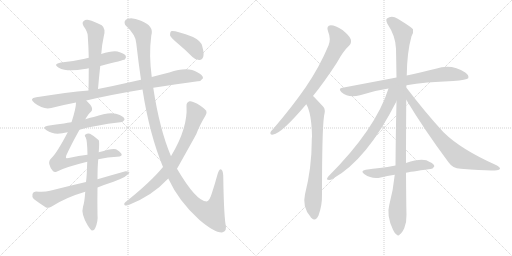
t = 0.00 s
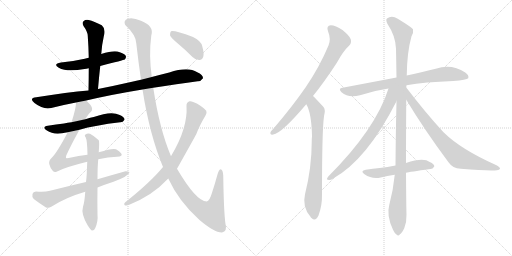
t = 2.88 s
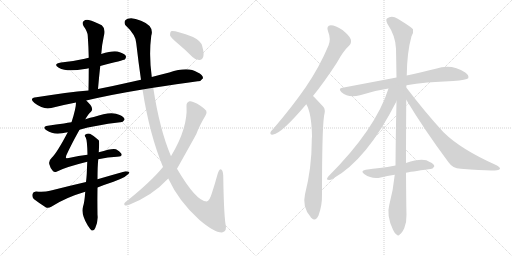
t = 5.75 s
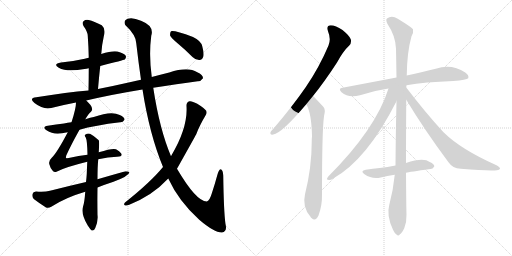
t = 8.63 s
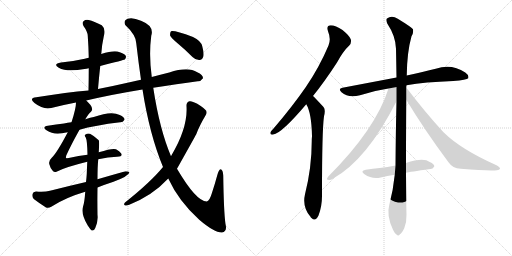
t = 11.50 s
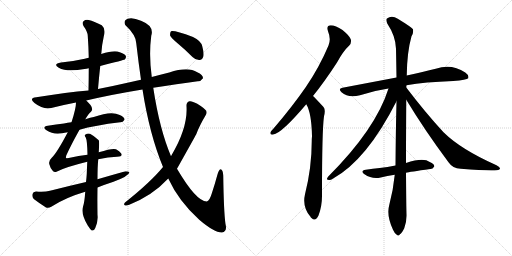
t = 14.38 s

The animated SVG that drew these frames (rendered in a browser with its animation timeline set to each time). Animation: 17 CSS @keyframes rules; one cycle of 14.38 s.

<svg version="1.1" viewBox="0 0 2048 1024" xmlns="http://www.w3.org/2000/svg">
  <g stroke="lightgray" stroke-dasharray="1,1" stroke-width="1" transform="scale(4, 4)">
    <line x1="0" y1="0" x2="256" y2="256"></line>
    <line x1="256" y1="0" x2="0" y2="256"></line>
    <line x1="128" y1="0" x2="128" y2="256"></line>
    <line x1="0" y1="128" x2="256" y2="128"></line>
    <line x1="256" y1="0" x2="512" y2="256"></line>
    <line x1="512" y1="0" x2="256" y2="256"></line>
    <line x1="384" y1="0" x2="384" y2="256"></line>
    <line x1="256" y1="128" x2="512" y2="128"></line>
  </g>
<g transform="scale(1, -1) translate(0, -850)">
   <style type="text/css">
    @keyframes keyframes0 {
      from {
       stroke: black;
       stroke-dashoffset: 517;
       stroke-width: 128;
       }
       63% {
       animation-timing-function: step-end;
       stroke: black;
       stroke-dashoffset: 0;
       stroke-width: 128;
       }
       to {
       stroke: black;
       stroke-width: 1024;
       }
       }
       #make-me-a-hanzi-animation-0 {
         animation: keyframes0 0.670736s both;
         animation-delay: 0.000000s;
         animation-timing-function: linear;
       }
    @keyframes keyframes1 {
      from {
       stroke: black;
       stroke-dashoffset: 539;
       stroke-width: 128;
       }
       64% {
       animation-timing-function: step-end;
       stroke: black;
       stroke-dashoffset: 0;
       stroke-width: 128;
       }
       to {
       stroke: black;
       stroke-width: 1024;
       }
       }
       #make-me-a-hanzi-animation-1 {
         animation: keyframes1 0.688639s both;
         animation-delay: 0.670736s;
         animation-timing-function: linear;
       }
    @keyframes keyframes2 {
      from {
       stroke: black;
       stroke-dashoffset: 928;
       stroke-width: 128;
       }
       75% {
       animation-timing-function: step-end;
       stroke: black;
       stroke-dashoffset: 0;
       stroke-width: 128;
       }
       to {
       stroke: black;
       stroke-width: 1024;
       }
       }
       #make-me-a-hanzi-animation-2 {
         animation: keyframes2 1.005208s both;
         animation-delay: 1.359375s;
         animation-timing-function: linear;
       }
    @keyframes keyframes3 {
      from {
       stroke: black;
       stroke-dashoffset: 563;
       stroke-width: 128;
       }
       65% {
       animation-timing-function: step-end;
       stroke: black;
       stroke-dashoffset: 0;
       stroke-width: 128;
       }
       to {
       stroke: black;
       stroke-width: 1024;
       }
       }
       #make-me-a-hanzi-animation-3 {
         animation: keyframes3 0.708171s both;
         animation-delay: 2.364583s;
         animation-timing-function: linear;
       }
    @keyframes keyframes4 {
      from {
       stroke: black;
       stroke-dashoffset: 760;
       stroke-width: 128;
       }
       71% {
       animation-timing-function: step-end;
       stroke: black;
       stroke-dashoffset: 0;
       stroke-width: 128;
       }
       to {
       stroke: black;
       stroke-width: 1024;
       }
       }
       #make-me-a-hanzi-animation-4 {
         animation: keyframes4 0.868490s both;
         animation-delay: 3.072754s;
         animation-timing-function: linear;
       }
    @keyframes keyframes5 {
      from {
       stroke: black;
       stroke-dashoffset: 635;
       stroke-width: 128;
       }
       67% {
       animation-timing-function: step-end;
       stroke: black;
       stroke-dashoffset: 0;
       stroke-width: 128;
       }
       to {
       stroke: black;
       stroke-width: 1024;
       }
       }
       #make-me-a-hanzi-animation-5 {
         animation: keyframes5 0.766764s both;
         animation-delay: 3.941243s;
         animation-timing-function: linear;
       }
    @keyframes keyframes6 {
      from {
       stroke: black;
       stroke-dashoffset: 646;
       stroke-width: 128;
       }
       68% {
       animation-timing-function: step-end;
       stroke: black;
       stroke-dashoffset: 0;
       stroke-width: 128;
       }
       to {
       stroke: black;
       stroke-width: 1024;
       }
       }
       #make-me-a-hanzi-animation-6 {
         animation: keyframes6 0.775716s both;
         animation-delay: 4.708008s;
         animation-timing-function: linear;
       }
    @keyframes keyframes7 {
      from {
       stroke: black;
       stroke-dashoffset: 1311;
       stroke-width: 128;
       }
       81% {
       animation-timing-function: step-end;
       stroke: black;
       stroke-dashoffset: 0;
       stroke-width: 128;
       }
       to {
       stroke: black;
       stroke-width: 1024;
       }
       }
       #make-me-a-hanzi-animation-7 {
         animation: keyframes7 1.316895s both;
         animation-delay: 5.483724s;
         animation-timing-function: linear;
       }
    @keyframes keyframes8 {
      from {
       stroke: black;
       stroke-dashoffset: 766;
       stroke-width: 128;
       }
       71% {
       animation-timing-function: step-end;
       stroke: black;
       stroke-dashoffset: 0;
       stroke-width: 128;
       }
       to {
       stroke: black;
       stroke-width: 1024;
       }
       }
       #make-me-a-hanzi-animation-8 {
         animation: keyframes8 0.873372s both;
         animation-delay: 6.800618s;
         animation-timing-function: linear;
       }
    @keyframes keyframes9 {
      from {
       stroke: black;
       stroke-dashoffset: 402;
       stroke-width: 128;
       }
       57% {
       animation-timing-function: step-end;
       stroke: black;
       stroke-dashoffset: 0;
       stroke-width: 128;
       }
       to {
       stroke: black;
       stroke-width: 1024;
       }
       }
       #make-me-a-hanzi-animation-9 {
         animation: keyframes9 0.577148s both;
         animation-delay: 7.673991s;
         animation-timing-function: linear;
       }
    @keyframes keyframes10 {
      from {
       stroke: black;
       stroke-dashoffset: 773;
       stroke-width: 128;
       }
       72% {
       animation-timing-function: step-end;
       stroke: black;
       stroke-dashoffset: 0;
       stroke-width: 128;
       }
       to {
       stroke: black;
       stroke-width: 1024;
       }
       }
       #make-me-a-hanzi-animation-10 {
         animation: keyframes10 0.879069s both;
         animation-delay: 8.251139s;
         animation-timing-function: linear;
       }
    @keyframes keyframes11 {
      from {
       stroke: black;
       stroke-dashoffset: 732;
       stroke-width: 128;
       }
       70% {
       animation-timing-function: step-end;
       stroke: black;
       stroke-dashoffset: 0;
       stroke-width: 128;
       }
       to {
       stroke: black;
       stroke-width: 1024;
       }
       }
       #make-me-a-hanzi-animation-11 {
         animation: keyframes11 0.845703s both;
         animation-delay: 9.130208s;
         animation-timing-function: linear;
       }
    @keyframes keyframes12 {
      from {
       stroke: black;
       stroke-dashoffset: 762;
       stroke-width: 128;
       }
       71% {
       animation-timing-function: step-end;
       stroke: black;
       stroke-dashoffset: 0;
       stroke-width: 128;
       }
       to {
       stroke: black;
       stroke-width: 1024;
       }
       }
       #make-me-a-hanzi-animation-12 {
         animation: keyframes12 0.870117s both;
         animation-delay: 9.975911s;
         animation-timing-function: linear;
       }
    @keyframes keyframes13 {
      from {
       stroke: black;
       stroke-dashoffset: 1119;
       stroke-width: 128;
       }
       78% {
       animation-timing-function: step-end;
       stroke: black;
       stroke-dashoffset: 0;
       stroke-width: 128;
       }
       to {
       stroke: black;
       stroke-width: 1024;
       }
       }
       #make-me-a-hanzi-animation-13 {
         animation: keyframes13 1.160645s both;
         animation-delay: 10.846029s;
         animation-timing-function: linear;
       }
    @keyframes keyframes14 {
      from {
       stroke: black;
       stroke-dashoffset: 709;
       stroke-width: 128;
       }
       70% {
       animation-timing-function: step-end;
       stroke: black;
       stroke-dashoffset: 0;
       stroke-width: 128;
       }
       to {
       stroke: black;
       stroke-width: 1024;
       }
       }
       #make-me-a-hanzi-animation-14 {
         animation: keyframes14 0.826986s both;
         animation-delay: 12.006673s;
         animation-timing-function: linear;
       }
    @keyframes keyframes15 {
      from {
       stroke: black;
       stroke-dashoffset: 755;
       stroke-width: 128;
       }
       71% {
       animation-timing-function: step-end;
       stroke: black;
       stroke-dashoffset: 0;
       stroke-width: 128;
       }
       to {
       stroke: black;
       stroke-width: 1024;
       }
       }
       #make-me-a-hanzi-animation-15 {
         animation: keyframes15 0.864421s both;
         animation-delay: 12.833659s;
         animation-timing-function: linear;
       }
    @keyframes keyframes16 {
      from {
       stroke: black;
       stroke-dashoffset: 528;
       stroke-width: 128;
       }
       63% {
       animation-timing-function: step-end;
       stroke: black;
       stroke-dashoffset: 0;
       stroke-width: 128;
       }
       to {
       stroke: black;
       stroke-width: 1024;
       }
       }
       #make-me-a-hanzi-animation-16 {
         animation: keyframes16 0.679688s both;
         animation-delay: 13.698079s;
         animation-timing-function: linear;
       }
</style>
<path d="M 401 586 Q 495 610 499 612 Q 506 619 503 627 Q 496 637 470 644 Q 449 648 405 634 L 355 619 Q 346 618 339 615 Q 296 605 244 600 Q 210 594 235 579 Q 268 561 338 574 Q 345 575 355 577 L 401 586 Z" fill="lightgray"></path> 
<path d="M 392 494 Q 396 542 401 586 L 405 634 Q 408 674 415 704 Q 424 735 407 749 Q 376 765 355 770 Q 342 773 334 765 Q 327 759 334 746 Q 350 724 351 707 Q 354 665 355 619 L 355 577 Q 355 535 354 488 C 353 458 389 464 392 494 Z" fill="lightgray"></path> 
<path d="M 345 448 Q 447 472 570 492 L 613 499 Q 709 514 791 525 Q 803 524 812 537 Q 813 550 789 561 Q 752 585 677 560 Q 641 551 607 542 L 564 531 Q 545 528 528 523 Q 458 507 392 494 L 354 488 Q 270 481 145 461 Q 114 457 138 438 Q 174 410 205 418 Q 251 430 304 440 L 345 448 Z" fill="lightgray"></path> 
<path d="M 318 331 Q 379 349 481 361 Q 491 360 498 371 Q 499 381 479 390 Q 446 408 375 382 Q 360 379 348 375 Q 344 374 341 373 L 286 361 Q 270 360 256 356 Q 225 352 191 347 Q 166 343 186 329 Q 214 310 249 317 Q 258 320 271 321 L 318 331 Z" fill="lightgray"></path> 
<path d="M 393 213 Q 433 222 468 223 Q 493 224 485 236 Q 478 246 464 253 Q 452 259 395 241 L 350 231 Q 316 227 275 218 Q 265 217 264 218 Q 263 219 265 228 Q 286 274 318 331 L 341 373 Q 356 398 364 403 Q 374 413 362 430 Q 353 440 345 448 C 324 470 307 470 304 440 Q 304 416 286 361 L 271 321 Q 228 239 207 219 Q 194 207 197 194 Q 201 178 210 168 Q 217 159 226 163 Q 259 181 349 203 L 393 213 Z" fill="lightgray"></path> 
<path d="M 395 241 Q 398 286 395 289 Q 376 307 360 315 Q 350 318 342 312 Q 336 309 343 300 Q 349 288 350 231 L 349 203 Q 348 181 347 154 Q 346 138 344 122 L 341 83 Q 338 41 332 23 Q 323 -5 351 -52 Q 361 -68 367 -72 Q 377 -73 381 -62 Q 393 -35 390 -10 Q 389 48 390 100 L 390 133 Q 390 184 393 213 L 395 241 Z" fill="lightgray"></path> 
<path d="M 344 122 Q 275 106 200 87 Q 178 81 144 84 Q 132 83 130 74 Q 127 62 135 54 Q 156 38 184 20 Q 194 16 205 23 Q 262 60 341 83 L 390 100 Q 420 112 454 123 Q 514 145 518 161 Q 514 165 502 165 Q 448 150 390 133 L 344 122 Z" fill="lightgray"></path> 
<path d="M 570 492 Q 598 312 652 182 L 673 136 Q 715 45 797 -29 Q 858 -81 888 -80 Q 910 -76 902 -46 Q 895 3 893 147 Q 892 172 882 173 Q 875 172 869 149 Q 859 112 848 79 Q 838 45 827 44 Q 785 44 708 175 L 684 225 Q 638 334 613 499 L 607 542 Q 595 630 605 707 Q 618 746 564 767 Q 530 782 511 775 Q 492 768 501 750 Q 544 710 545 677 Q 554 599 564 531 L 570 492 Z" fill="lightgray"></path> 
<path d="M 652 182 Q 603 122 500 40 Q 493 33 499 29 Q 506 26 517 31 Q 610 68 673 136 L 708 175 Q 777 298 785 313 Q 797 346 822 388 Q 829 397 825 407 Q 818 417 789 435 Q 767 447 758 445 Q 745 441 746 426 Q 752 339 685 227 Q 684 227 684 225 L 652 182 Z" fill="lightgray"></path> 
<path d="M 709 678 Q 739 653 770 622 Q 783 609 798 610 Q 808 610 813 623 Q 817 636 809 665 Q 805 686 772 702 Q 696 730 684 725 Q 680 721 680 709 Q 684 699 709 678 Z" fill="lightgray"></path> 
<path d="M 1252 466 Q 1298 523 1348 600 Q 1373 646 1397 668 Q 1407 678 1403 693 Q 1399 706 1370 730 Q 1342 749 1323 749 Q 1304 748 1312 725 Q 1325 694 1314 668 Q 1277 580 1222 500 Q 1168 422 1095 337 Q 1085 327 1082 321 Q 1079 309 1093 312 Q 1126 316 1225 433 L 1252 466 Z" fill="lightgray"></path> 
<path d="M 1225 433 Q 1246 399 1248 305 Q 1247 296 1247 286 Q 1247 180 1220 73 Q 1208 22 1242 -17 Q 1243 -20 1246 -22 Q 1262 -38 1274 -12 Q 1289 28 1288 73 Q 1288 328 1296 385 Q 1303 412 1294 422 Q 1257 462 1252 466 C 1231 487 1212 460 1225 433 Z" fill="lightgray"></path> 
<path d="M 1626 509 Q 1699 522 1813 526 Q 1867 530 1873 537 Q 1877 549 1861 560 Q 1806 597 1743 575 Q 1694 563 1627 548 L 1586 540 Q 1486 521 1370 499 Q 1351 496 1366 481 Q 1394 456 1440 469 Q 1492 487 1554 496 L 1626 509 Z" fill="lightgray"></path> 
<path d="M 1624 198 Q 1624 301 1625 451 L 1625 500 Q 1625 504 1626 509 L 1627 548 Q 1628 641 1646 705 Q 1655 720 1652 733 Q 1645 742 1591 775 Q 1567 791 1548 776 Q 1542 772 1549 756 Q 1583 705 1584 655 Q 1585 601 1586 540 L 1586 445 Q 1583 324 1582 188 L 1579 151 Q 1573 90 1557 30 Q 1545 -12 1572 -69 Q 1579 -85 1587 -89 Q 1593 -96 1600 -87 Q 1607 -83 1617 -63 Q 1627 -38 1626 -8 Q 1625 20 1624 159 L 1624 198 Z" fill="lightgray"></path> 
<path d="M 1554 496 Q 1503 334 1313 144 Q 1303 131 1312 131 Q 1321 128 1331 135 Q 1467 210 1586 445 C 1622 516 1568 539 1554 496 Z" fill="lightgray"></path> 
<path d="M 1625 451 Q 1698 330 1794 201 Q 1810 177 1843 175 Q 1952 166 1988 169 Q 1998 170 2000 175 Q 2001 181 1986 189 Q 1844 252 1774 321 Q 1702 399 1625 500 C 1607 524 1609 477 1625 451 Z" fill="lightgray"></path> 
<path d="M 1624 159 Q 1637 162 1721 174 Q 1730 173 1737 184 Q 1738 194 1719 202 Q 1694 221 1624 198 L 1582 188 Q 1549 182 1519 178 Q 1492 175 1463 171 Q 1439 167 1458 153 Q 1488 132 1523 140 Q 1548 146 1579 151 L 1624 159 Z" fill="lightgray"></path> 
      <clipPath id="make-me-a-hanzi-clip-0">
      <path d="M 401 586 Q 495 610 499 612 Q 506 619 503 627 Q 496 637 470 644 Q 449 648 405 634 L 355 619 Q 346 618 339 615 Q 296 605 244 600 Q 210 594 235 579 Q 268 561 338 574 Q 345 575 355 577 L 401 586 Z" fill="lightgray"></path>
      </clipPath>
      <path clip-path="url(#make-me-a-hanzi-clip-0)" d="M 237 591 L 308 588 L 456 623 L 494 621 " fill="none" id="make-me-a-hanzi-animation-0" stroke-dasharray="389 778" stroke-linecap="round"></path>

      <clipPath id="make-me-a-hanzi-clip-1">
      <path d="M 392 494 Q 396 542 401 586 L 405 634 Q 408 674 415 704 Q 424 735 407 749 Q 376 765 355 770 Q 342 773 334 765 Q 327 759 334 746 Q 350 724 351 707 Q 354 665 355 619 L 355 577 Q 355 535 354 488 C 353 458 389 464 392 494 Z" fill="lightgray"></path>
      </clipPath>
      <path clip-path="url(#make-me-a-hanzi-clip-1)" d="M 345 756 L 384 719 L 375 519 L 371 506 L 359 496 " fill="none" id="make-me-a-hanzi-animation-1" stroke-dasharray="411 822" stroke-linecap="round"></path>

      <clipPath id="make-me-a-hanzi-clip-2">
      <path d="M 345 448 Q 447 472 570 492 L 613 499 Q 709 514 791 525 Q 803 524 812 537 Q 813 550 789 561 Q 752 585 677 560 Q 641 551 607 542 L 564 531 Q 545 528 528 523 Q 458 507 392 494 L 354 488 Q 270 481 145 461 Q 114 457 138 438 Q 174 410 205 418 Q 251 430 304 440 L 345 448 Z" fill="lightgray"></path>
      </clipPath>
      <path clip-path="url(#make-me-a-hanzi-clip-2)" d="M 140 450 L 168 443 L 205 444 L 362 470 L 709 541 L 766 546 L 801 539 " fill="none" id="make-me-a-hanzi-animation-2" stroke-dasharray="800 1600" stroke-linecap="round"></path>

      <clipPath id="make-me-a-hanzi-clip-3">
      <path d="M 318 331 Q 379 349 481 361 Q 491 360 498 371 Q 499 381 479 390 Q 446 408 375 382 Q 360 379 348 375 Q 344 374 341 373 L 286 361 Q 270 360 256 356 Q 225 352 191 347 Q 166 343 186 329 Q 214 310 249 317 Q 258 320 271 321 L 318 331 Z" fill="lightgray"></path>
      </clipPath>
      <path clip-path="url(#make-me-a-hanzi-clip-3)" d="M 187 339 L 219 333 L 250 336 L 424 375 L 459 378 L 488 373 " fill="none" id="make-me-a-hanzi-animation-3" stroke-dasharray="435 870" stroke-linecap="round"></path>

      <clipPath id="make-me-a-hanzi-clip-4">
      <path d="M 393 213 Q 433 222 468 223 Q 493 224 485 236 Q 478 246 464 253 Q 452 259 395 241 L 350 231 Q 316 227 275 218 Q 265 217 264 218 Q 263 219 265 228 Q 286 274 318 331 L 341 373 Q 356 398 364 403 Q 374 413 362 430 Q 353 440 345 448 C 324 470 307 470 304 440 Q 304 416 286 361 L 271 321 Q 228 239 207 219 Q 194 207 197 194 Q 201 178 210 168 Q 217 159 226 163 Q 259 181 349 203 L 393 213 Z" fill="lightgray"></path>
      </clipPath>
      <path clip-path="url(#make-me-a-hanzi-clip-4)" d="M 312 435 L 332 415 L 291 319 L 246 238 L 238 202 L 270 200 L 453 239 L 475 232 " fill="none" id="make-me-a-hanzi-animation-4" stroke-dasharray="632 1264" stroke-linecap="round"></path>

      <clipPath id="make-me-a-hanzi-clip-5">
      <path d="M 395 241 Q 398 286 395 289 Q 376 307 360 315 Q 350 318 342 312 Q 336 309 343 300 Q 349 288 350 231 L 349 203 Q 348 181 347 154 Q 346 138 344 122 L 341 83 Q 338 41 332 23 Q 323 -5 351 -52 Q 361 -68 367 -72 Q 377 -73 381 -62 Q 393 -35 390 -10 Q 389 48 390 100 L 390 133 Q 390 184 393 213 L 395 241 Z" fill="lightgray"></path>
      </clipPath>
      <path clip-path="url(#make-me-a-hanzi-clip-5)" d="M 349 307 L 372 278 L 374 252 L 360 12 L 369 -63 " fill="none" id="make-me-a-hanzi-animation-5" stroke-dasharray="507 1014" stroke-linecap="round"></path>

      <clipPath id="make-me-a-hanzi-clip-6">
      <path d="M 344 122 Q 275 106 200 87 Q 178 81 144 84 Q 132 83 130 74 Q 127 62 135 54 Q 156 38 184 20 Q 194 16 205 23 Q 262 60 341 83 L 390 100 Q 420 112 454 123 Q 514 145 518 161 Q 514 165 502 165 Q 448 150 390 133 L 344 122 Z" fill="lightgray"></path>
      </clipPath>
      <path clip-path="url(#make-me-a-hanzi-clip-6)" d="M 143 71 L 192 53 L 513 159 " fill="none" id="make-me-a-hanzi-animation-6" stroke-dasharray="518 1036" stroke-linecap="round"></path>

      <clipPath id="make-me-a-hanzi-clip-7">
      <path d="M 570 492 Q 598 312 652 182 L 673 136 Q 715 45 797 -29 Q 858 -81 888 -80 Q 910 -76 902 -46 Q 895 3 893 147 Q 892 172 882 173 Q 875 172 869 149 Q 859 112 848 79 Q 838 45 827 44 Q 785 44 708 175 L 684 225 Q 638 334 613 499 L 607 542 Q 595 630 605 707 Q 618 746 564 767 Q 530 782 511 775 Q 492 768 501 750 Q 544 710 545 677 Q 554 599 564 531 L 570 492 Z" fill="lightgray"></path>
      </clipPath>
      <path clip-path="url(#make-me-a-hanzi-clip-7)" d="M 514 759 L 546 744 L 570 721 L 582 555 L 607 405 L 633 301 L 666 209 L 706 127 L 750 64 L 792 21 L 834 -1 L 847 -3 L 866 41 L 882 166 " fill="none" id="make-me-a-hanzi-animation-7" stroke-dasharray="1183 2366" stroke-linecap="round"></path>

      <clipPath id="make-me-a-hanzi-clip-8">
      <path d="M 652 182 Q 603 122 500 40 Q 493 33 499 29 Q 506 26 517 31 Q 610 68 673 136 L 708 175 Q 777 298 785 313 Q 797 346 822 388 Q 829 397 825 407 Q 818 417 789 435 Q 767 447 758 445 Q 745 441 746 426 Q 752 339 685 227 Q 684 227 684 225 L 652 182 Z" fill="lightgray"></path>
      </clipPath>
      <path clip-path="url(#make-me-a-hanzi-clip-8)" d="M 761 430 L 782 391 L 750 301 L 695 197 L 609 106 L 504 34 " fill="none" id="make-me-a-hanzi-animation-8" stroke-dasharray="638 1276" stroke-linecap="round"></path>

      <clipPath id="make-me-a-hanzi-clip-9">
      <path d="M 709 678 Q 739 653 770 622 Q 783 609 798 610 Q 808 610 813 623 Q 817 636 809 665 Q 805 686 772 702 Q 696 730 684 725 Q 680 721 680 709 Q 684 699 709 678 Z" fill="lightgray"></path>
      </clipPath>
      <path clip-path="url(#make-me-a-hanzi-clip-9)" d="M 688 719 L 772 665 L 797 626 " fill="none" id="make-me-a-hanzi-animation-9" stroke-dasharray="274 548" stroke-linecap="round"></path>

      <clipPath id="make-me-a-hanzi-clip-10">
      <path d="M 1252 466 Q 1298 523 1348 600 Q 1373 646 1397 668 Q 1407 678 1403 693 Q 1399 706 1370 730 Q 1342 749 1323 749 Q 1304 748 1312 725 Q 1325 694 1314 668 Q 1277 580 1222 500 Q 1168 422 1095 337 Q 1085 327 1082 321 Q 1079 309 1093 312 Q 1126 316 1225 433 L 1252 466 Z" fill="lightgray"></path>
      </clipPath>
      <path clip-path="url(#make-me-a-hanzi-clip-10)" d="M 1323 735 L 1340 720 L 1358 685 L 1320 609 L 1203 436 L 1128 351 L 1091 320 " fill="none" id="make-me-a-hanzi-animation-10" stroke-dasharray="645 1290" stroke-linecap="round"></path>

      <clipPath id="make-me-a-hanzi-clip-11">
      <path d="M 1225 433 Q 1246 399 1248 305 Q 1247 296 1247 286 Q 1247 180 1220 73 Q 1208 22 1242 -17 Q 1243 -20 1246 -22 Q 1262 -38 1274 -12 Q 1289 28 1288 73 Q 1288 328 1296 385 Q 1303 412 1294 422 Q 1257 462 1252 466 C 1231 487 1212 460 1225 433 Z" fill="lightgray"></path>
      </clipPath>
      <path clip-path="url(#make-me-a-hanzi-clip-11)" d="M 1250 459 L 1254 429 L 1269 398 L 1269 254 L 1252 48 L 1258 -12 " fill="none" id="make-me-a-hanzi-animation-11" stroke-dasharray="604 1208" stroke-linecap="round"></path>

      <clipPath id="make-me-a-hanzi-clip-12">
      <path d="M 1626 509 Q 1699 522 1813 526 Q 1867 530 1873 537 Q 1877 549 1861 560 Q 1806 597 1743 575 Q 1694 563 1627 548 L 1586 540 Q 1486 521 1370 499 Q 1351 496 1366 481 Q 1394 456 1440 469 Q 1492 487 1554 496 L 1626 509 Z" fill="lightgray"></path>
      </clipPath>
      <path clip-path="url(#make-me-a-hanzi-clip-12)" d="M 1368 490 L 1427 487 L 1538 513 L 1758 552 L 1818 553 L 1866 542 " fill="none" id="make-me-a-hanzi-animation-12" stroke-dasharray="634 1268" stroke-linecap="round"></path>

      <clipPath id="make-me-a-hanzi-clip-13">
      <path d="M 1624 198 Q 1624 301 1625 451 L 1625 500 Q 1625 504 1626 509 L 1627 548 Q 1628 641 1646 705 Q 1655 720 1652 733 Q 1645 742 1591 775 Q 1567 791 1548 776 Q 1542 772 1549 756 Q 1583 705 1584 655 Q 1585 601 1586 540 L 1586 445 Q 1583 324 1582 188 L 1579 151 Q 1573 90 1557 30 Q 1545 -12 1572 -69 Q 1579 -85 1587 -89 Q 1593 -96 1600 -87 Q 1607 -83 1617 -63 Q 1627 -38 1626 -8 Q 1625 20 1624 159 L 1624 198 Z" fill="lightgray"></path>
      </clipPath>
      <path clip-path="url(#make-me-a-hanzi-clip-13)" d="M 1561 767 L 1601 730 L 1611 707 L 1603 147 L 1589 8 L 1592 -76 " fill="none" id="make-me-a-hanzi-animation-13" stroke-dasharray="991 1982" stroke-linecap="round"></path>

      <clipPath id="make-me-a-hanzi-clip-14">
      <path d="M 1554 496 Q 1503 334 1313 144 Q 1303 131 1312 131 Q 1321 128 1331 135 Q 1467 210 1586 445 C 1622 516 1568 539 1554 496 Z" fill="lightgray"></path>
      </clipPath>
      <path clip-path="url(#make-me-a-hanzi-clip-14)" d="M 1582 495 L 1568 480 L 1563 452 L 1545 411 L 1471 293 L 1378 186 L 1317 137 " fill="none" id="make-me-a-hanzi-animation-14" stroke-dasharray="581 1162" stroke-linecap="round"></path>

      <clipPath id="make-me-a-hanzi-clip-15">
      <path d="M 1625 451 Q 1698 330 1794 201 Q 1810 177 1843 175 Q 1952 166 1988 169 Q 1998 170 2000 175 Q 2001 181 1986 189 Q 1844 252 1774 321 Q 1702 399 1625 500 C 1607 524 1609 477 1625 451 Z" fill="lightgray"></path>
      </clipPath>
      <path clip-path="url(#make-me-a-hanzi-clip-15)" d="M 1630 482 L 1641 452 L 1723 341 L 1774 279 L 1836 219 L 1992 175 " fill="none" id="make-me-a-hanzi-animation-15" stroke-dasharray="627 1254" stroke-linecap="round"></path>

      <clipPath id="make-me-a-hanzi-clip-16">
      <path d="M 1624 159 Q 1637 162 1721 174 Q 1730 173 1737 184 Q 1738 194 1719 202 Q 1694 221 1624 198 L 1582 188 Q 1549 182 1519 178 Q 1492 175 1463 171 Q 1439 167 1458 153 Q 1488 132 1523 140 Q 1548 146 1579 151 L 1624 159 Z" fill="lightgray"></path>
      </clipPath>
      <path clip-path="url(#make-me-a-hanzi-clip-16)" d="M 1459 162 L 1493 156 L 1676 190 L 1727 186 " fill="none" id="make-me-a-hanzi-animation-16" stroke-dasharray="400 800" stroke-linecap="round"></path>

</g>
</svg>
